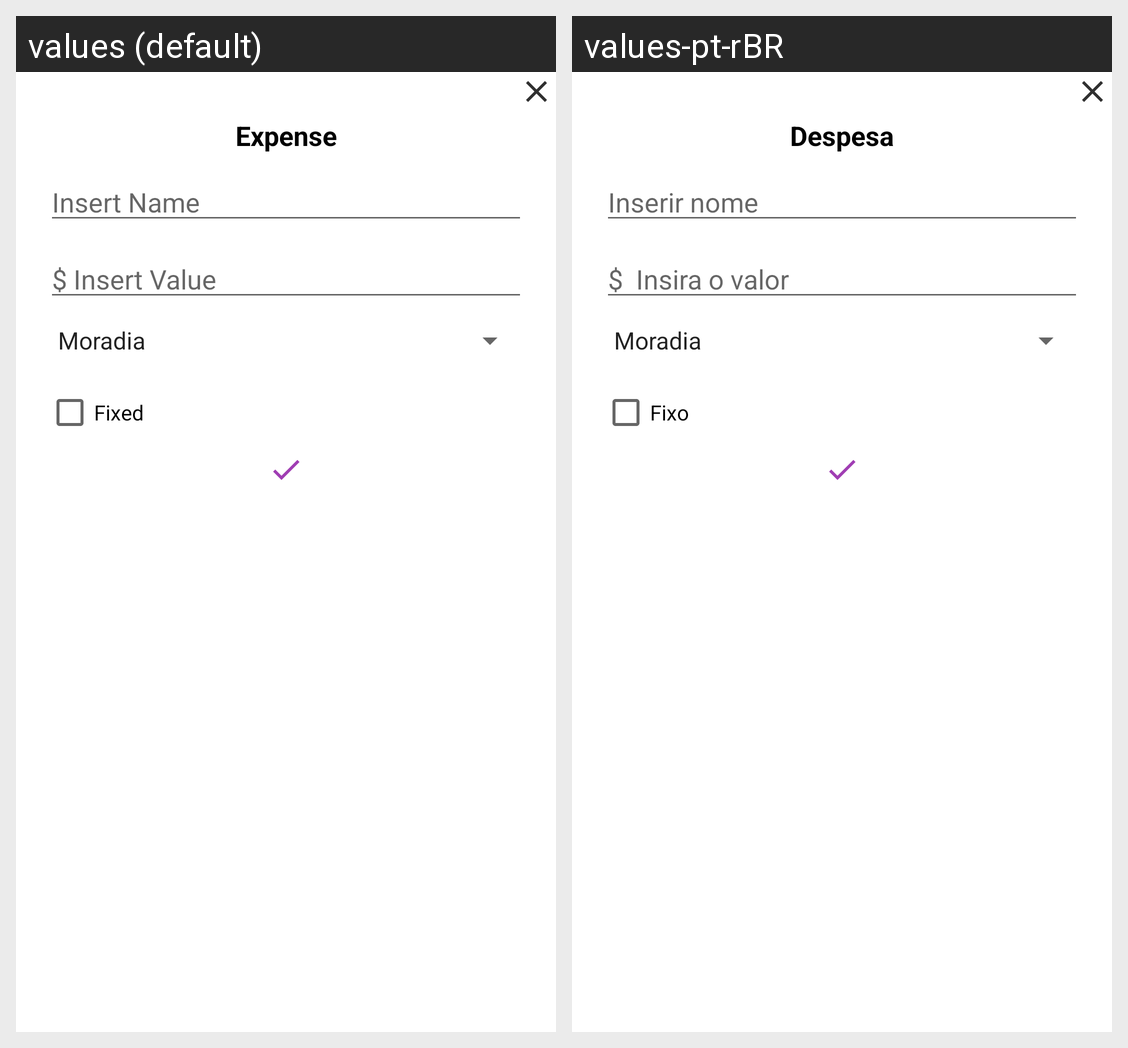

The Android screen above is rendered under two locales of the same app. Produce the string resources it draws, with the default and per-locale values.
Android screen res/layout/activity_pop_new_expense.xml rendered under 2 locales, left to right: values (default), values-pt-rBR. Device: Nexus 5 (rendered at 1080×1920; each locale shown at half size, 540×960, under a caption strip naming it); theme AppTheme.
Strings drawn on this screen, with the default value and each locale's value (text and hints the layout hard-codes, and strings that could not be matched under every locale, appear in the picture but are not listed):

New_expense
  values: Expense
  values-pt-rBR: Despesa

Insert_name
  values: Insert Name
  values-pt-rBR: Inserir nome

Insert_value
  values: $ Insert Value
  values-pt-rBR: $  Insira o valor 

Fixed
  values: Fixed
  values-pt-rBR: Fixo
